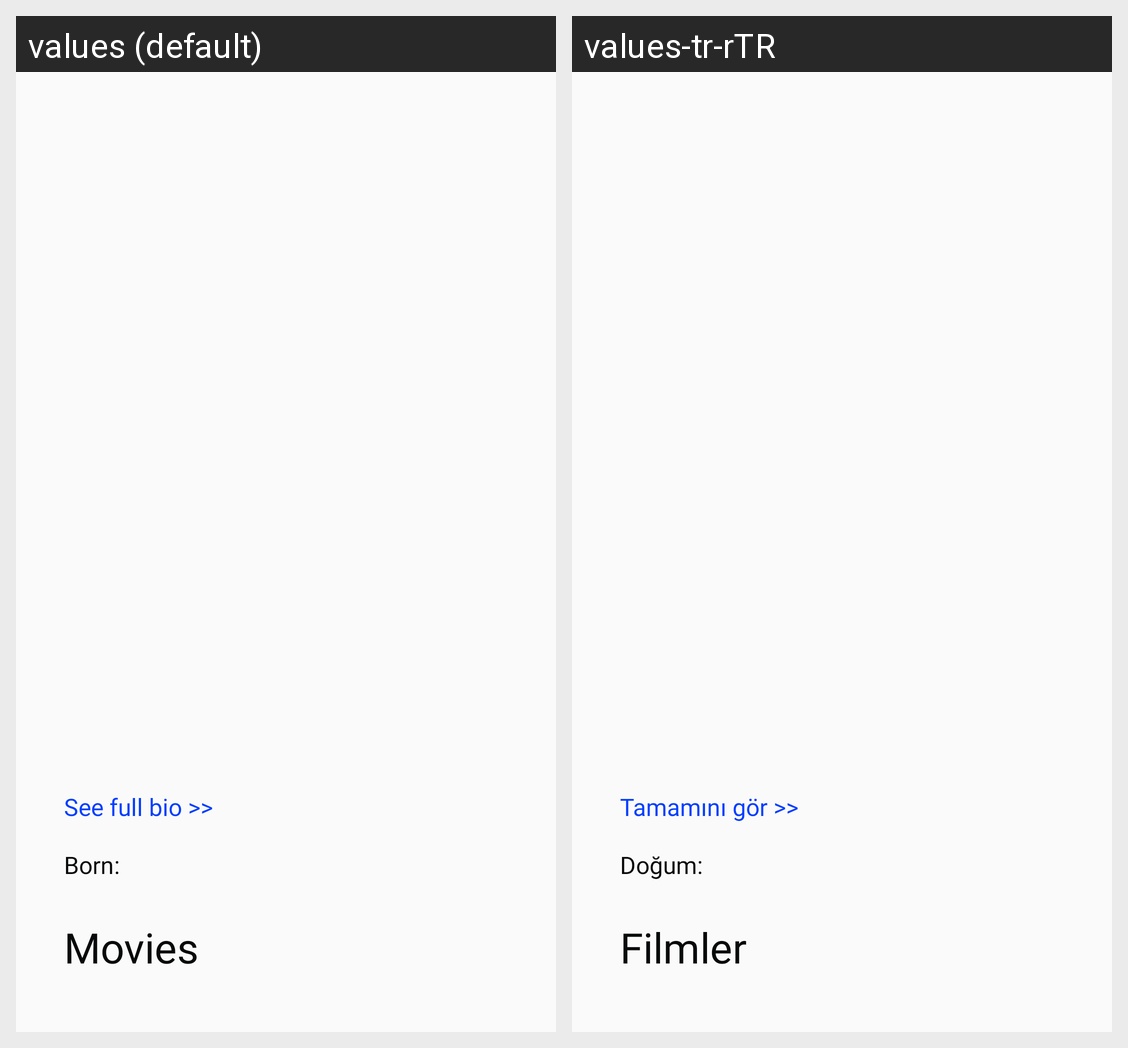

Strings drawn on this Android screen and how each of the app's shown locales translates them:
Android screen res/layout/fragment_cast_detail.xml rendered under 2 locales, left to right: values (default), values-tr-rTR. Device: Nexus 5 (rendered at 1080×1920; each locale shown at half size, 540×960, under a caption strip naming it); theme AppTheme.
Strings drawn on this screen, with the default value and each locale's value (text and hints the layout hard-codes, and strings that could not be matched under every locale, appear in the picture but are not listed):

full_bio_string
  values: See full bio >>
  values-tr-rTR: Tamamını gör >>

born_string
  values: Born:
  values-tr-rTR: Doğum:

movies_string
  values: Movies
  values-tr-rTR: Filmler
